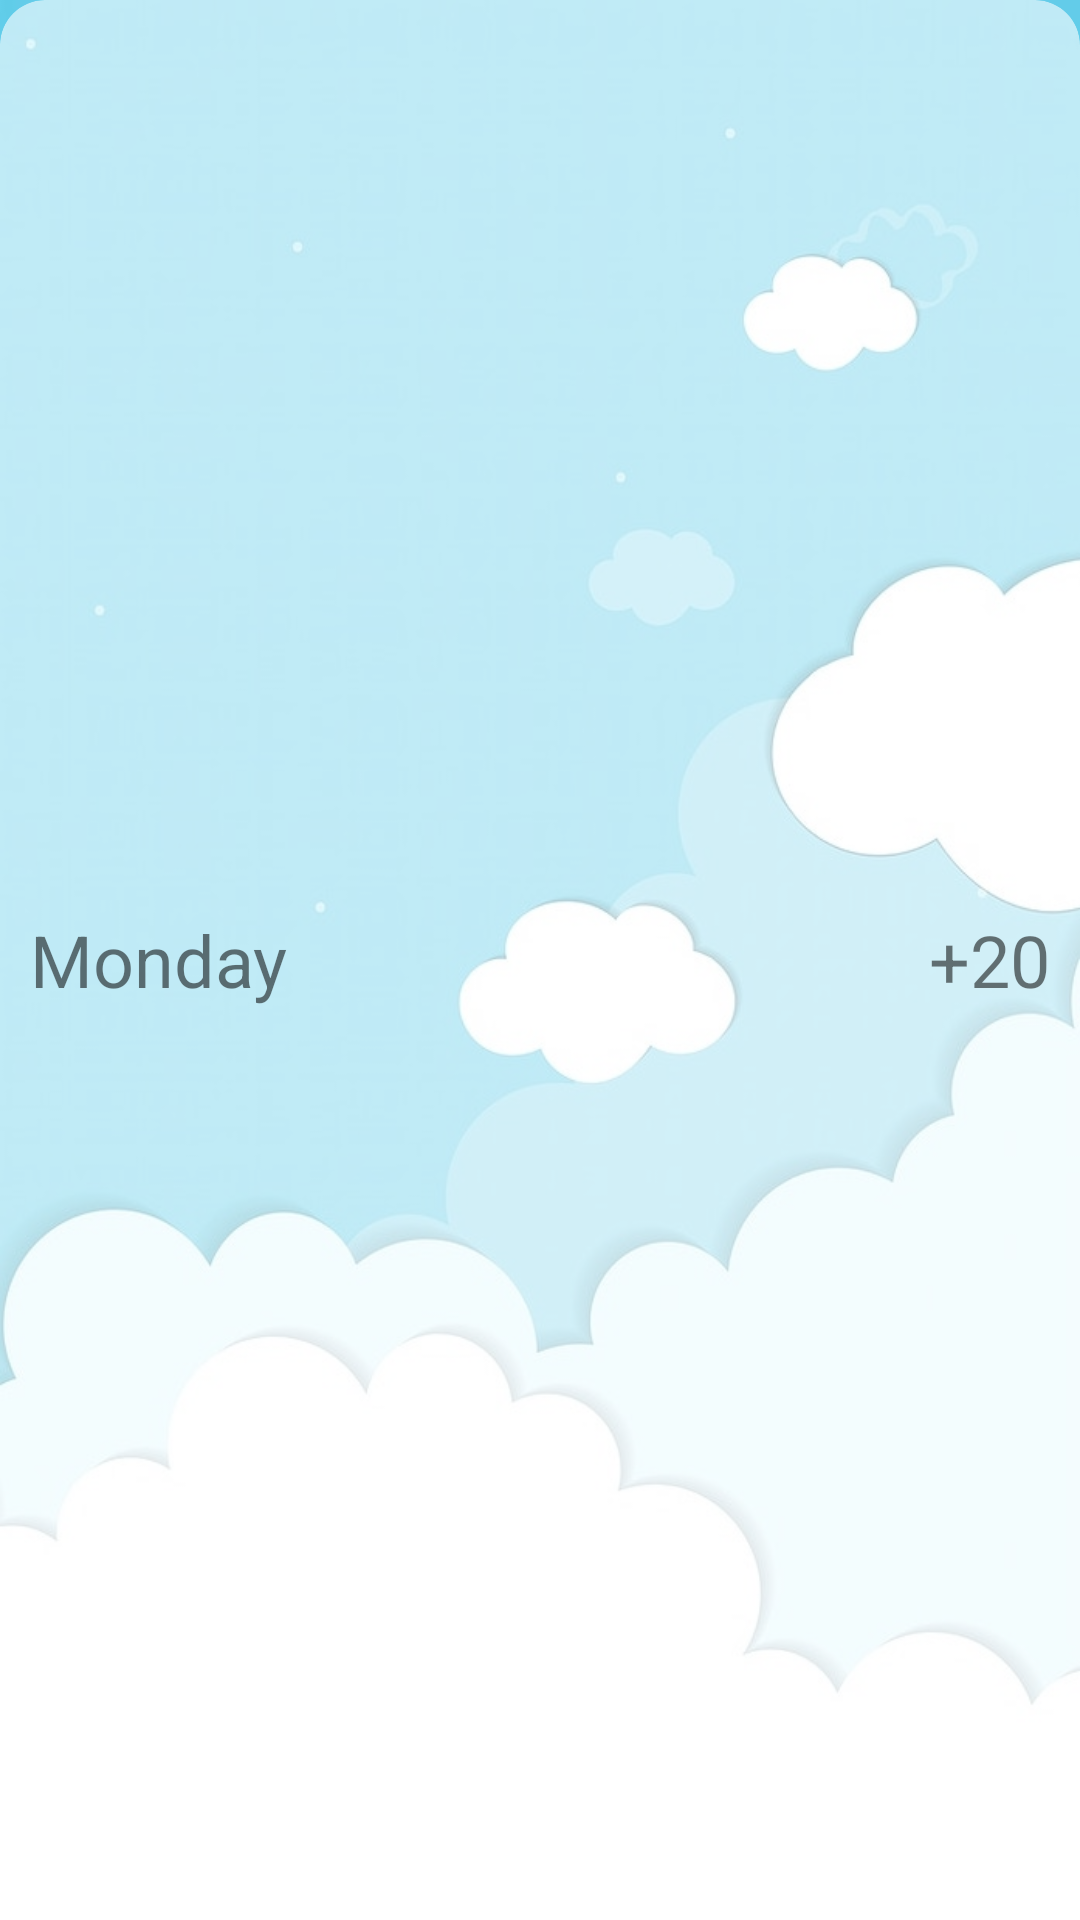

This screen was rendered from an Android layout file. Write that file and the resources it references.
<!-- AndroidManifest.xml: application theme AppTheme -->
<!-- res/layout/week_weather_card_view.xml -->
<?xml version="1.0" encoding="utf-8"?>
<androidx.cardview.widget.CardView xmlns:android="http://schemas.android.com/apk/res/android"
    xmlns:app="http://schemas.android.com/apk/res-auto"
    android:layout_width="match_parent"
    android:layout_height="wrap_content"
    android:layout_margin="5dp"
    app:cardBackgroundColor="#99FFFFFF"
    app:cardCornerRadius="15dp"
    app:cardElevation="0dp"
    app:contentPaddingBottom="15dp"
    app:contentPaddingLeft="10dp"
    app:contentPaddingRight="10dp"
    app:contentPaddingTop="15dp">

    <LinearLayout
        android:layout_width="match_parent"
        android:layout_height="match_parent"
        android:gravity="center"
        android:orientation="horizontal">

        <TextView
            android:id="@+id/weekDay"
            android:layout_width="0dp"
            android:layout_height="wrap_content"
            android:layout_weight="1"
            android:text="@string/monday"
            android:textSize="@dimen/nameDaySize" />

        <TextView
            android:id="@+id/weekTemp"
            android:layout_width="wrap_content"
            android:layout_height="wrap_content"
            android:gravity="end"
            android:text="@string/dt"
            android:textSize="@dimen/item_text_size" />
    </LinearLayout>
</androidx.cardview.widget.CardView>
<!-- resources referenced by this layout -->
<resources>
  <dimen name="item_text_size">24sp</dimen>
  <dimen name="nameDaySize">24sp</dimen>
  <string name="dt">+20</string>
  <string name="monday">Monday</string>
  <style name="AppTheme" parent="Theme.MaterialComponents.Light.NoActionBar">
          
          <item name="colorPrimary">@color/colorPrimary</item>
          <item name="colorPrimaryDark">@color/colorPrimaryDark</item>
          <item name="colorAccent">@color/colorAccent</item>
          <item name="android:windowBackground">@drawable/ground</item>
          <item name="itemIconTint">@android:color/secondary_text_light</item>
          <item name="itemTextColor">@android:color/secondary_text_light</item>
      </style>
  <color name="colorPrimary">#8CF2F1</color>
  <color name="colorPrimaryDark">#8CF2F1</color>
  <color name="colorAccent">#03DAC5</color>
  <!-- drawable ground: jpg bitmap (drawable, 40876 bytes) -->
</resources>
